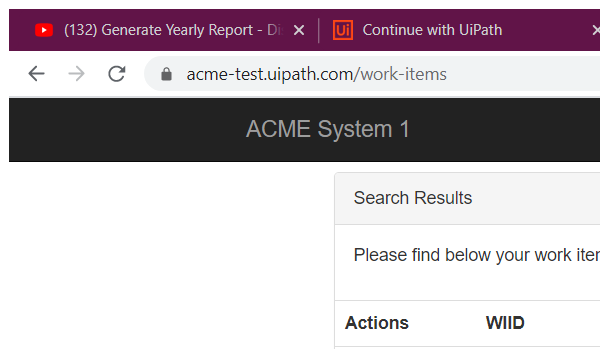
Task: Generate Yearly Report Dispatcher
Workflow: Process

Step 1: Attach Browser 'chrome.exe ACME' in window 'ACME System 1 - Work Items' (chrome.exe)

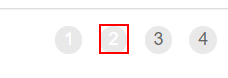
Step 2: click on 'A  https://acme-test.ui...'

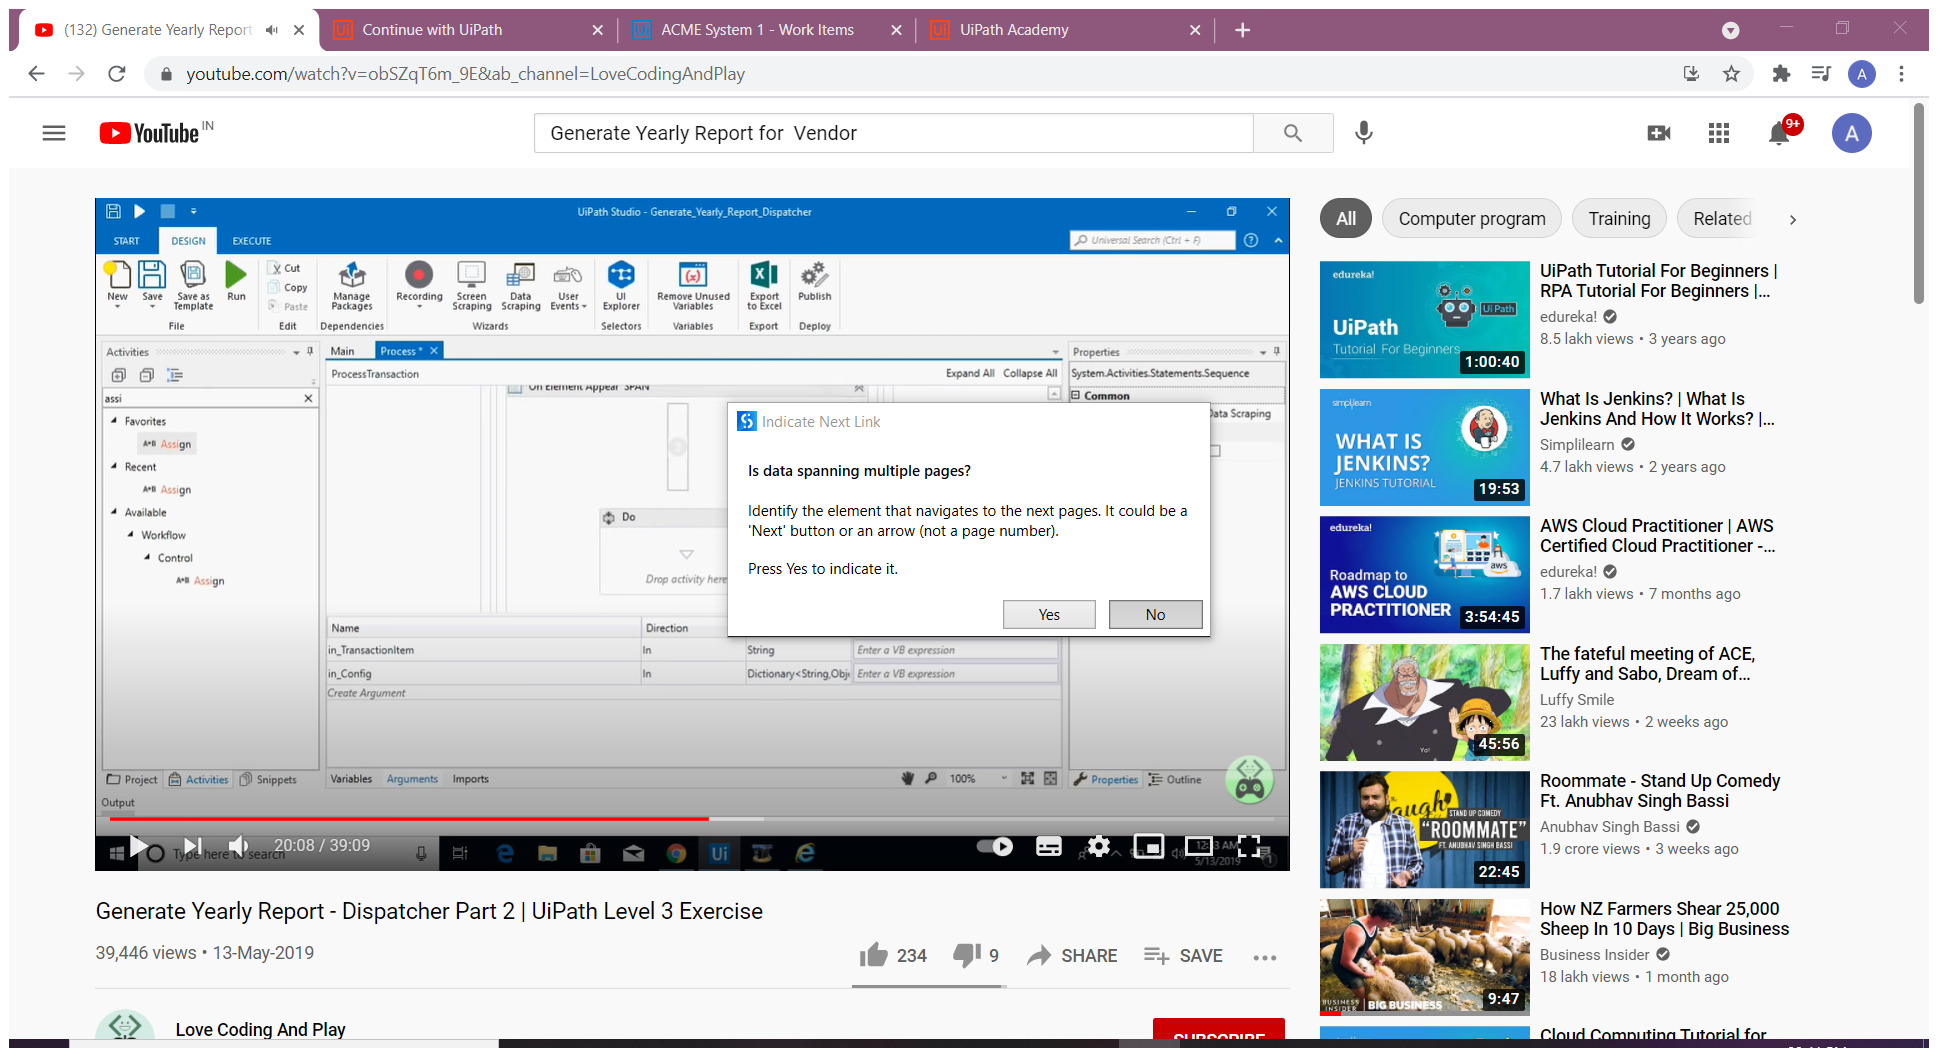
Step 3: Attach Browser 'ACMESyste Page' in window 'ACME System 1 - Work Items' (chrome.exe)

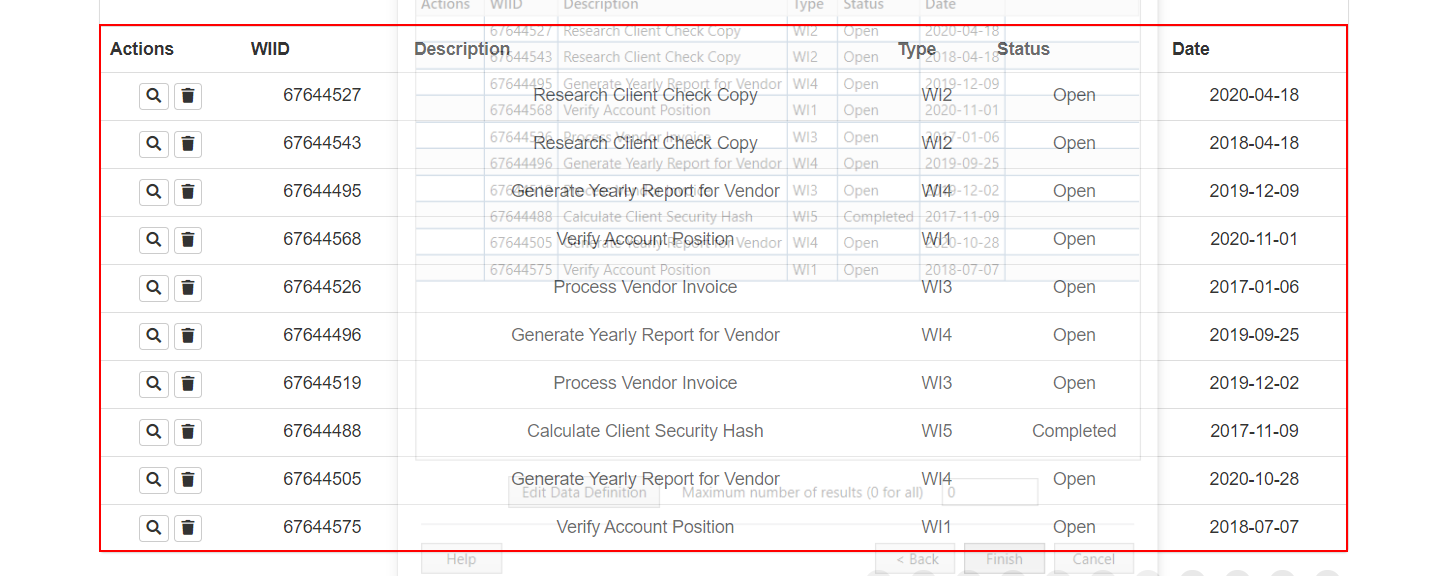
Step 4: get-text from the table